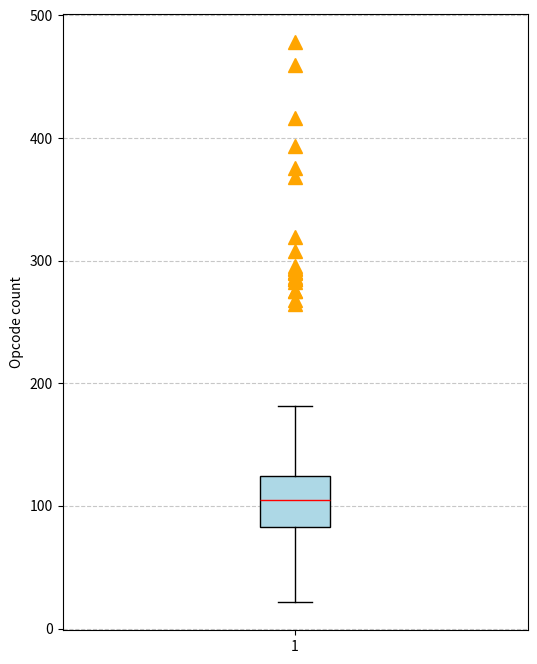

Reproduce this figure in Python.
import matplotlib.pyplot as plt
import numpy as np

# Tạo dữ liệu chính (phân bố bình thường)
np.random.seed(42)
normal_data = np.random.normal(loc=100, scale=30, size=200)

# Tăng mật độ mũi tên trong khoảng 250–300
dense_outliers = np.random.uniform(low=250, high=300, size=15)

# Các outliers khác rải rác
other_outliers = np.random.uniform(low=301, high=500, size=8)

# Tổng hợp dữ liệu
data = np.concatenate((normal_data, dense_outliers, other_outliers))

# Vẽ biểu đồ
fig, ax = plt.subplots(figsize=(6, 8))

box = ax.boxplot(data,
                 patch_artist=True,
                 boxprops=dict(facecolor='lightblue'),
                 flierprops=dict(marker='^',
                                 markerfacecolor='orange',
                                 markeredgecolor='orange',
                                 markersize=10),
                 medianprops=dict(color='red'))

# Gán nhãn và tiêu đề
ax.set_ylabel('Opcode count')

plt.grid(axis='y', linestyle='--', alpha=0.7)
plt.show()
